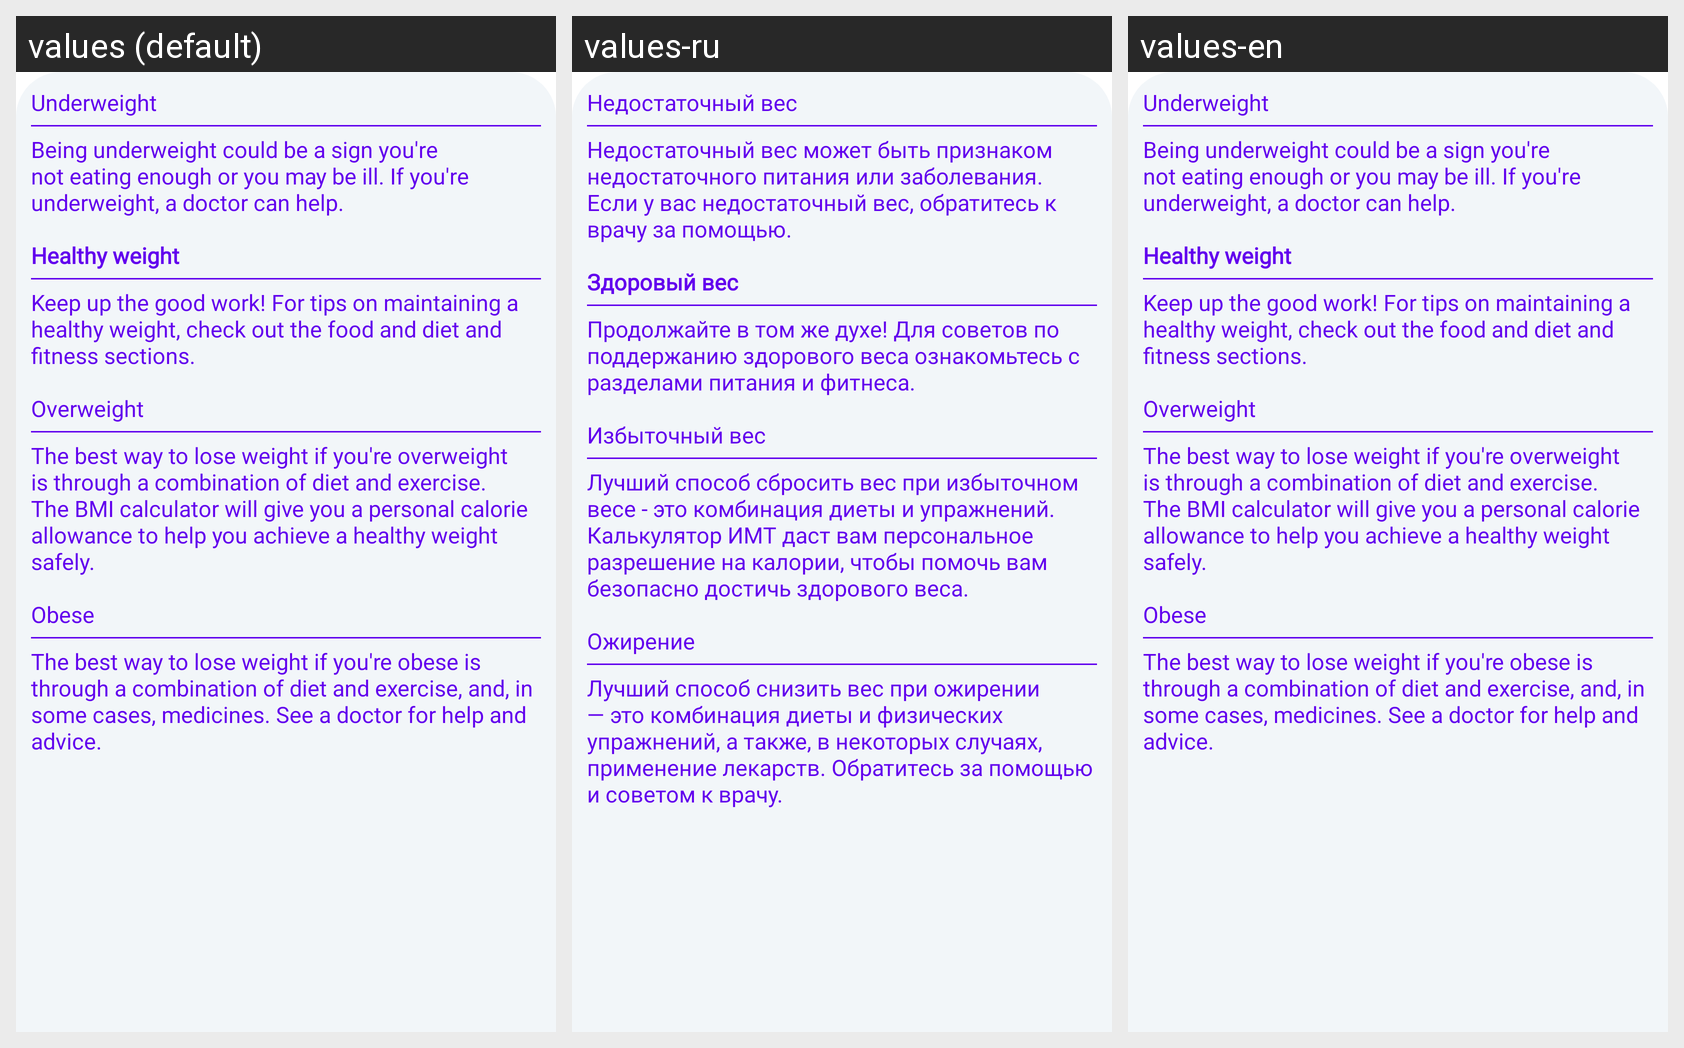

Translations of the strings shown on this Android screen, per locale in the grid:
Android screen res/layout/understand_bmi.xml rendered under 3 locales, left to right: values (default), values-ru, values-en. Device: Nexus 5 (rendered at 1080×1920; each locale shown at half size, 540×960, under a caption strip naming it); theme Theme.MaterialComponents.DayNight.NoActionBar.
Strings drawn on this screen, with the default value and each locale's value (text and hints the layout hard-codes, and strings that could not be matched under every locale, appear in the picture but are not listed):

underweight_header
  values: Underweight
  values-ru: Недостаточный вес
  values-en: Underweight

underweight_desc
  values: Being underweight could be a sign you're not eating enough or you may be ill. If you're underweight, a doctor can help.
  values-ru: Недостаточный вес может быть признаком недостаточного питания или заболевания. Если у вас недостаточный вес, обратитесь к врачу за помощью.
  values-en: Being underweight could be a sign you're not eating enough or you may be ill. If you're underweight, a doctor can help.

healthy_weight_header
  values: Healthy weight
  values-ru: Здоровый вес
  values-en: Healthy weight

healthy_weight_desc
  values: Keep up the good work! For tips on maintaining a healthy weight, check out the food and diet and fitness sections.
  values-ru: Продолжайте в том же духе! Для советов по поддержанию здорового веса ознакомьтесь с разделами питания и фитнеса.
  values-en: Keep up the good work! For tips on maintaining a healthy weight, check out the food and diet and fitness sections.

overweight_header
  values: Overweight
  values-ru: Избыточный вес
  values-en: Overweight

overweight_desc
  values: The best way to lose weight if you're overweight is through a combination of diet and exercise. The BMI calculator will give you a personal calorie allowance to help you achieve a healthy weight safely.
  values-ru: Лучший способ сбросить вес при избыточном весе - это комбинация диеты и упражнений. Калькулятор ИМТ даст вам персональное разрешение на калории, чтобы помочь вам безопасно достичь здорового веса.
  values-en: The best way to lose weight if you're overweight is through a combination of diet and exercise. The BMI calculator will give you a personal calorie allowance to help you achieve a healthy weight safely.

obese_header
  values: Obese
  values-ru: Ожирение
  values-en: Obese

obese_desc
  values: The best way to lose weight if you're obese is through a combination of diet and exercise, and, in some cases, medicines. See a doctor for help and advice.
  values-ru: Лучший способ снизить вес при ожирении — это комбинация диеты и физических упражнений, а также, в некоторых случаях, применение лекарств. Обратитесь за помощью и советом к врачу.
  values-en: The best way to lose weight if you're obese is through a combination of diet and exercise, and, in some cases, medicines. See a doctor for help and advice.
